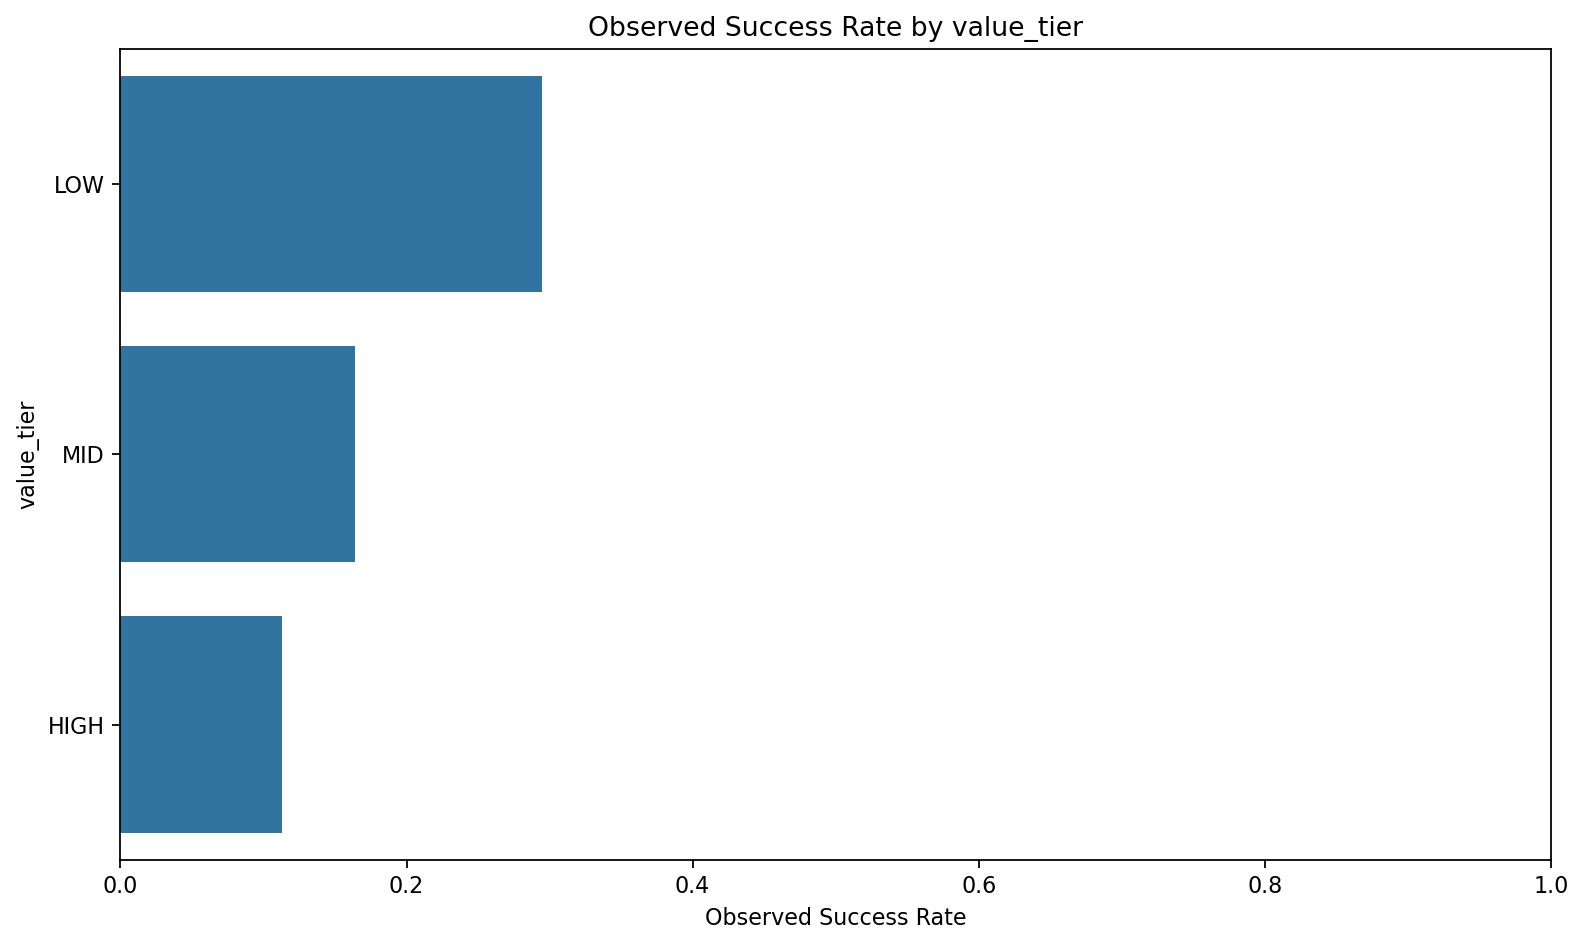

Data behind this chart, as committed beside it:
value_tier, observations, observed_success_rate
LOW, 84947, 0.2945
MID, 53031, 0.1642
HIGH, 19445, 0.1127
